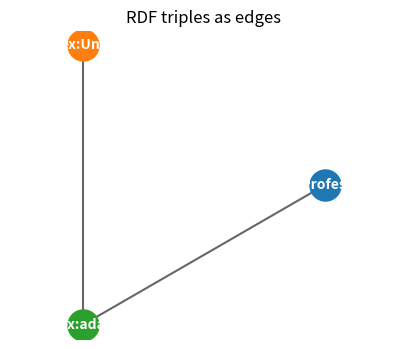
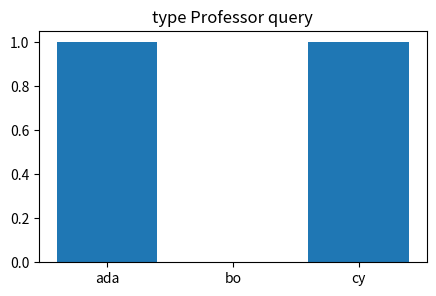
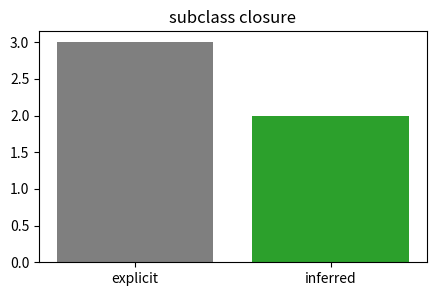
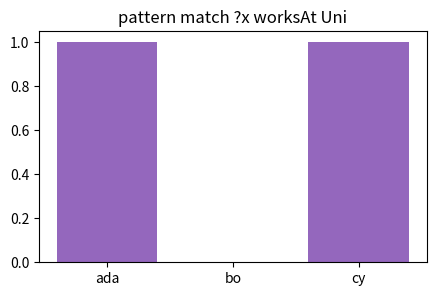
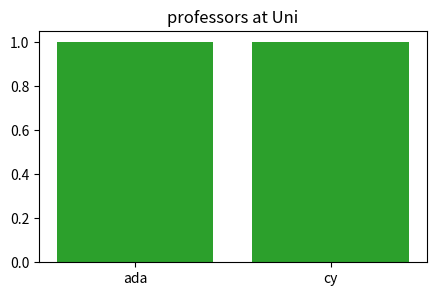

Reproduce these figures in Python, in order.
import numpy as np, matplotlib.pyplot as plt, math, itertools
np.random.seed(0)
def truth_rows(names):
    return [dict(zip(names, vals)) for vals in itertools.product([False, True], repeat=len(names))]
def draw_graph(nodes, edges, title='graph'):
    angles=np.linspace(0, 2*np.pi, len(nodes), endpoint=False)
    pos={n:(np.cos(a), np.sin(a)) for n,a in zip(nodes, angles)}
    plt.figure(figsize=(5,4))
    for a,b in edges:
        xa,ya=pos[a]; xb,yb=pos[b]; plt.plot([xa,xb],[ya,yb], 'k-', alpha=.6)
    for n,(x,y) in pos.items():
        plt.scatter([x],[y], s=500, zorder=3); plt.text(x,y,n,ha='center',va='center',color='white',weight='bold')
    plt.axis('equal'); plt.axis('off'); plt.title(title)
    return pos
print('setup ok')

# 1) triples are graph edges
triples=[('ex:ada','rdf:type','ex:Professor'),('ex:ada','ex:worksAt','ex:Uni')]
nodes=sorted({s for s,_,o in triples}|{o for s,_,o in triples}); draw_graph(nodes, [(s,o) for s,_,o in triples], 'RDF triples as edges')
assert len(triples)==2

# 2) rdf:type answers class membership queries
triples=[('ada','type','Professor'),('bo','type','Student'),('cy','type','Professor')]
profs=[s for s,p,o in triples if p=='type' and o=='Professor']
plt.figure(figsize=(5,3)); plt.bar(['ada','bo','cy'], [x in profs for x in ['ada','bo','cy']], color='tab:blue'); plt.title('type Professor query')
assert profs==['ada','cy']

# 3) rdfs:subClassOf closure adds inherited types
sub={('Professor','Person')}; inferred={(s,'type',sup) for s,p,c in triples for c2,sup in sub if p=='type' and c==c2}
plt.figure(figsize=(5,3)); plt.bar(['explicit','inferred'], [len(triples),len(inferred)], color=['tab:gray','tab:green']); plt.title('subclass closure')
assert ('ada','type','Person') in inferred and len(inferred)==2

# 4) SPARQL-like pattern: ?x worksAt Uni
triples=[('ada','worksAt','Uni'),('bo','worksAt','Lab'),('cy','worksAt','Uni')]; ans=[s for s,p,o in triples if p=='worksAt' and o=='Uni']
plt.figure(figsize=(5,3)); plt.bar(['ada','bo','cy'], [x in ans for x in ['ada','bo','cy']], color='tab:purple'); plt.title('pattern match ?x worksAt Uni')
assert ans==['ada','cy']

# 5) linked-data join: type plus workplace
T=[('ada','type','Professor'),('bo','type','Student'),('cy','type','Professor'),('ada','worksAt','Uni'),('cy','worksAt','Uni')]
ans=[s for s,_,o in T if o=='Professor' and (s,'worksAt','Uni') in T]
plt.figure(figsize=(5,3)); plt.bar(ans,[1]*len(ans),color='tab:green'); plt.title('professors at Uni')
assert ans==['ada','cy']
